Photos from the image-classification dataset "abo" in the GitHub repository trungquoc113/Interior-design-using-AI. Its 6 classes are: bed, chair, lamp, sofa, storage, table.

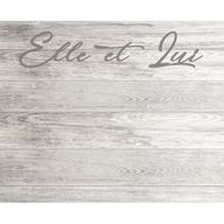
Label: bed

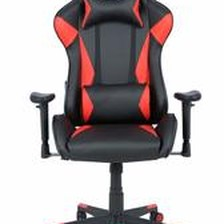
Label: chair

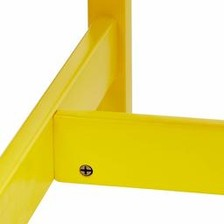
Label: table

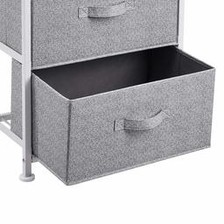
Label: storage

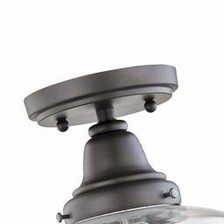
Label: lamp

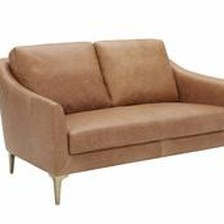
Label: sofa
